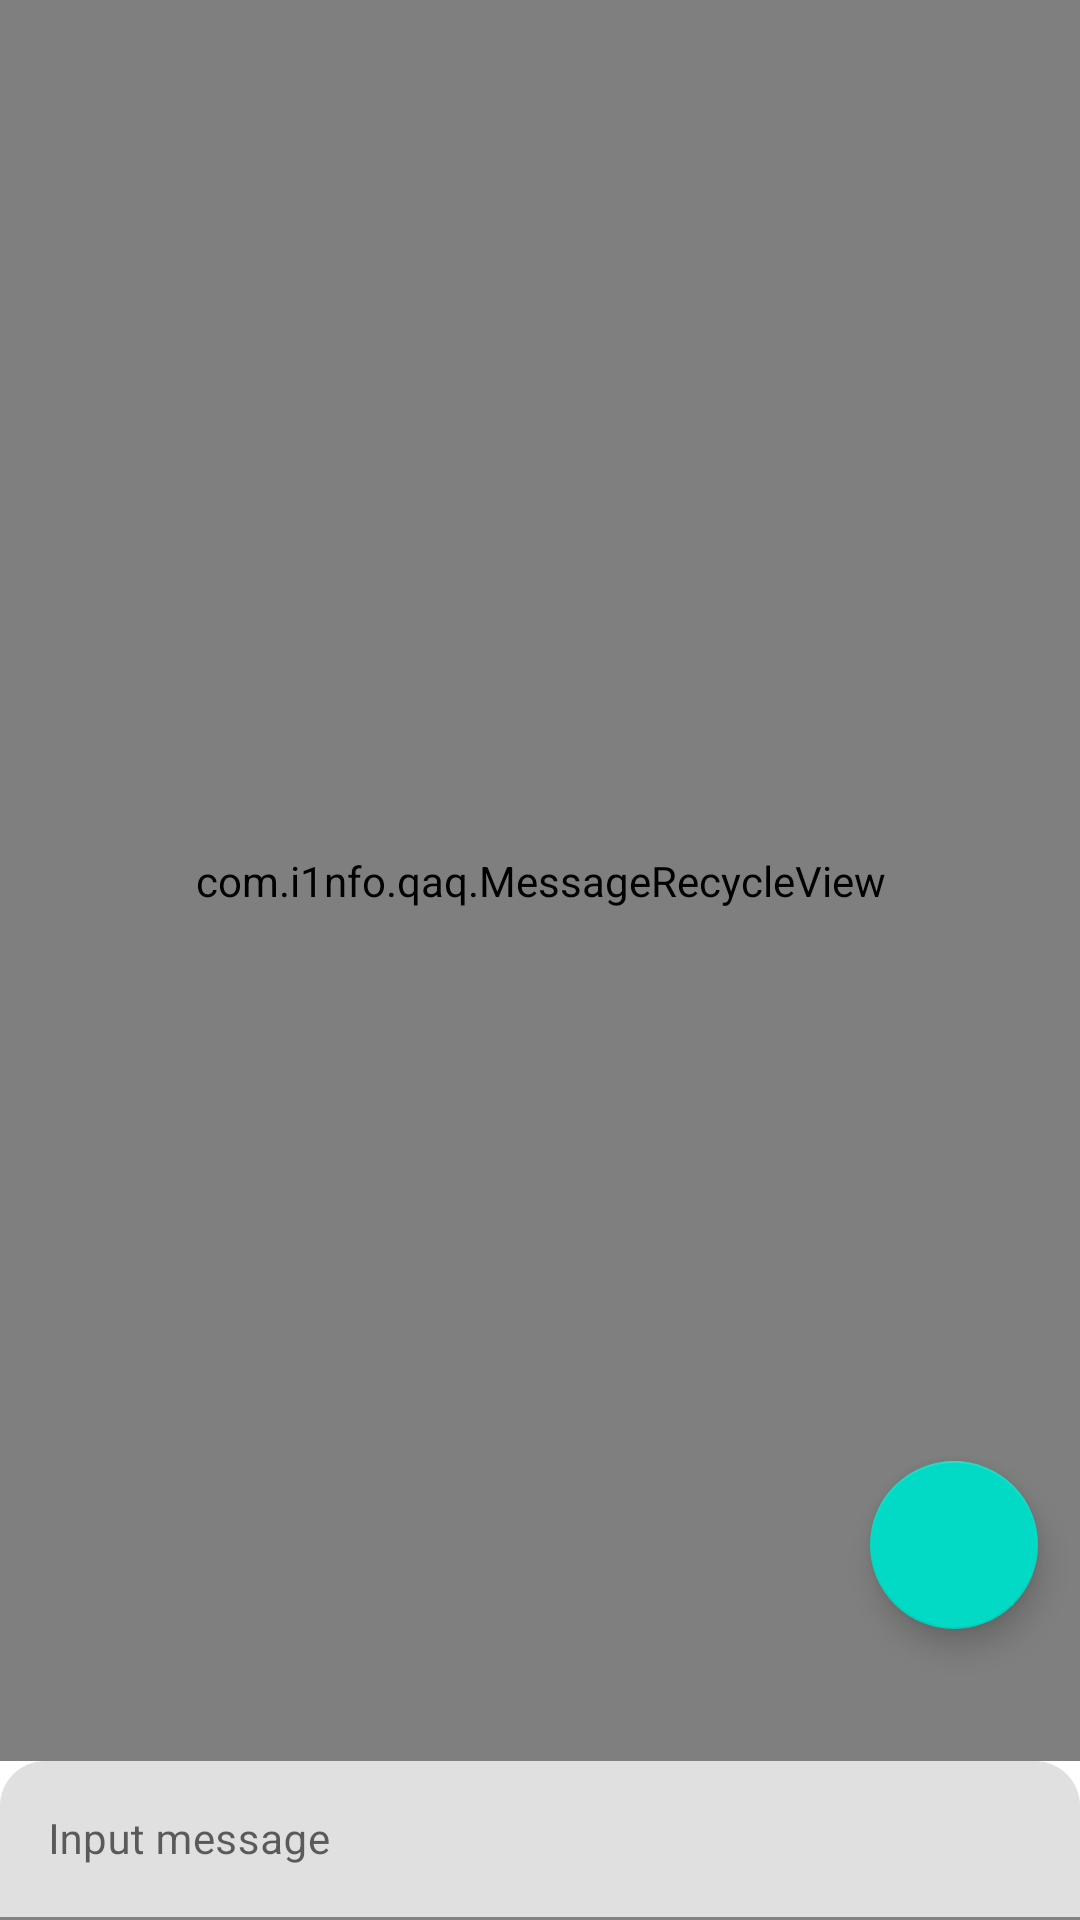

The Android layout XML behind this screen, and the referenced resources:
<!-- AndroidManifest.xml: application theme Theme.QAQAndroid -->
<!-- res/layout/activity_chatroom.xml -->
<?xml version="1.0" encoding="utf-8"?>
<androidx.constraintlayout.widget.ConstraintLayout xmlns:android="http://schemas.android.com/apk/res/android"
    xmlns:app="http://schemas.android.com/apk/res-auto"
    xmlns:tools="http://schemas.android.com/tools"
    android:layout_width="match_parent"
    android:layout_height="match_parent"
    tools:context=".ChatRoom">

    <com.i1nfo.qaq.MessageRecycleView
        android:id="@+id/messageBox"
        android:layout_width="0dp"
        android:layout_height="0dp"
        android:overScrollMode="ifContentScrolls"
        app:layout_constraintBottom_toTopOf="@+id/messageInputLayout"
        app:layout_constraintEnd_toEndOf="parent"
        app:layout_constraintHorizontal_bias="1.0"
        app:layout_constraintStart_toStartOf="parent"
        app:layout_constraintTop_toTopOf="parent"
        app:layout_constraintVertical_bias="0.0" />


    <com.google.android.material.textfield.TextInputLayout
        android:id="@+id/messageInputLayout"
        style="?attr/textInputFilledStyle"
        android:layout_width="match_parent"
        android:layout_height="wrap_content"
        android:hint="@string/message_input"
        app:boxCornerRadiusTopEnd="15dp"
        app:boxCornerRadiusTopStart="15dp"
        app:endIconCheckable="true"
        app:endIconContentDescription="@string/send_button"
        app:endIconDrawable="@drawable/ic_arrow_forward_24"
        app:endIconMode="clear_text"
        app:layout_constraintBottom_toBottomOf="parent">

        <com.google.android.material.textfield.TextInputEditText
            android:id="@+id/messageInput"
            android:layout_width="match_parent"
            android:layout_height="wrap_content"
            android:lineSpacingExtra="0.5dp"
            android:maxLines="3"
            android:minLines="1"
            android:textSize="@dimen/sp_14" />
    </com.google.android.material.textfield.TextInputLayout>


    <com.google.android.material.floatingactionbutton.FloatingActionButton
        android:id="@+id/scroll_button"
        android:layout_width="wrap_content"
        android:layout_height="wrap_content"
        android:contentDescription="@string/to_bottom"
        android:foregroundGravity="center"
        android:onClick="scrollToBottom"
        android:src="@drawable/ic_baseline_keyboard_arrow_down_24"
        app:layout_constraintBottom_toBottomOf="@+id/messageBox"
        app:layout_constraintEnd_toEndOf="parent"
        app:layout_constraintHeight_min="1dp"
        app:layout_constraintHorizontal_bias="0.954"
        app:layout_constraintStart_toStartOf="parent"
        app:layout_constraintTop_toTopOf="parent"
        app:layout_constraintVertical_bias="0.917" />

    <ProgressBar
        android:id="@+id/loadingProgress"
        style="?android:attr/progressBarStyleHorizontal"
        android:layout_width="0dp"
        android:layout_height="wrap_content"
        android:indeterminate="true"
        android:translationY="-7dp"
        android:visibility="invisible"
        app:layout_constraintEnd_toEndOf="parent"
        app:layout_constraintStart_toStartOf="parent"
        app:layout_constraintTop_toTopOf="parent" />

</androidx.constraintlayout.widget.ConstraintLayout>
<!-- resources referenced by this layout -->
<resources>
  <dimen name="sp_14">14sp</dimen>
  <string name="message_input">Input message</string>
  <string name="send_button">send</string>
  <string name="to_bottom" translatable="false">to bottom</string>
  <style name="Theme.QAQAndroid" parent="Theme.MaterialComponents.DayNight.DarkActionBar">
          
          <item name="colorPrimary">@color/blue_default</item>
          <item name="colorPrimaryVariant">@color/blue_deeper</item>
          <item name="colorOnPrimary">@color/white</item>
          
          <item name="colorSecondary">@color/teal_200</item>
          <item name="colorSecondaryVariant">@color/teal_700</item>
          <item name="colorOnSecondary">@color/black</item>
          <item name="colorOnBackground">@color/white</item>
          
          <item name="android:statusBarColor" tools:targetApi="l">?attr/colorPrimaryVariant</item>
          
      </style>
  <color name="blue_default">#4FC3F7</color>
  <color name="blue_deeper">#121212</color>
  <color name="white">#FFFFFFFF</color>
  <color name="teal_200">#FF03DAC5</color>
  <color name="teal_700">#FF018786</color>
  <color name="black">#FF000000</color>
</resources>
